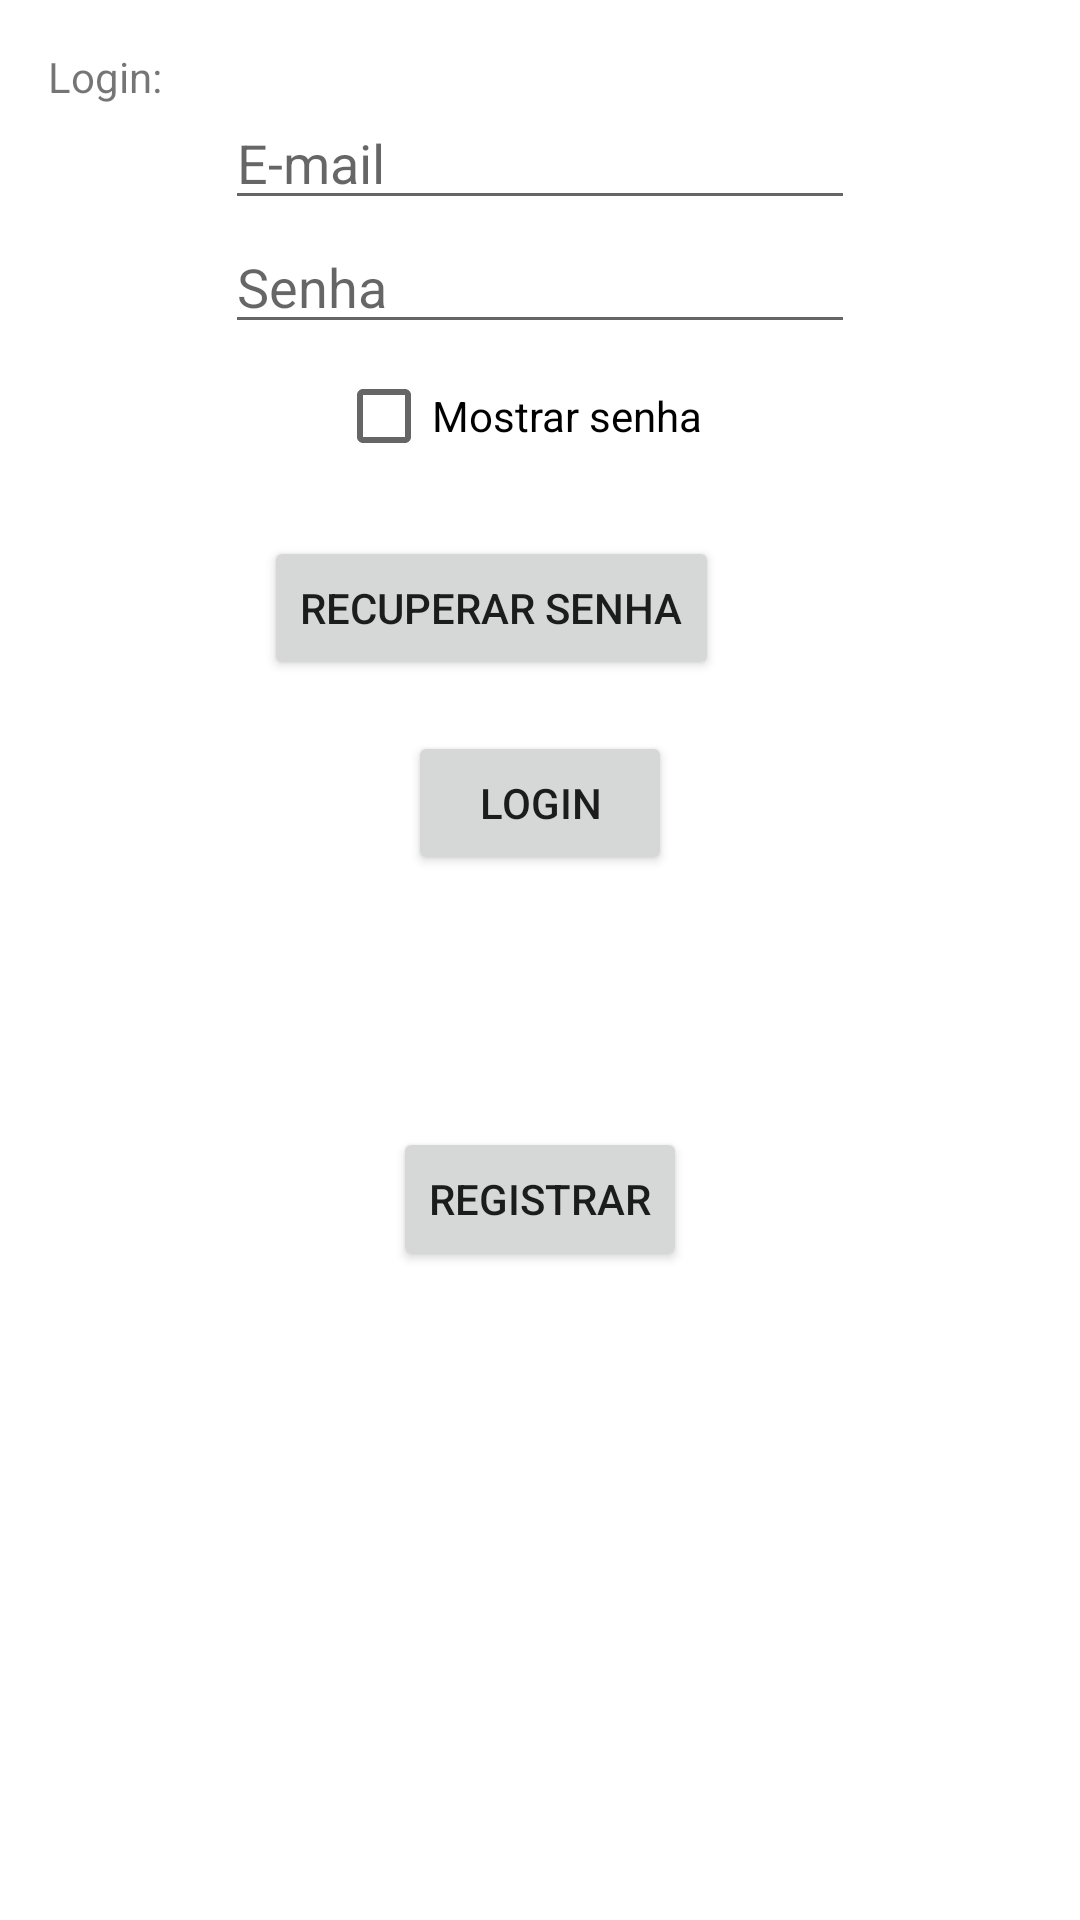

Reconstruct the res/layout file that produces this screen, plus the resources it refers to.
<!-- AndroidManifest.xml: application theme Theme.AplicativoInspetores -->
<!-- res/layout/activity_main.xml -->
<?xml version="1.0" encoding="utf-8"?>
<androidx.constraintlayout.widget.ConstraintLayout xmlns:android="http://schemas.android.com/apk/res/android"
    xmlns:app="http://schemas.android.com/apk/res-auto"
    xmlns:tools="http://schemas.android.com/tools"
    android:layout_width="match_parent"
    android:layout_height="match_parent"
    tools:context=".MainActivity">

    <Button
        android:id="@+id/cmdregistrar"
        android:layout_width="wrap_content"
        android:layout_height="wrap_content"
        android:layout_marginTop="84dp"
        android:text="Registrar"
        app:layout_constraintEnd_toEndOf="parent"
        app:layout_constraintStart_toStartOf="parent"
        app:layout_constraintTop_toBottomOf="@+id/cmdlogar" />

    <Button
        android:id="@+id/cmdrecuperar"
        android:layout_width="wrap_content"
        android:layout_height="wrap_content"
        android:layout_marginStart="13dp"
        android:layout_marginLeft="13dp"
        android:layout_marginTop="16dp"
        android:text="recuperar senha"
        app:layout_constraintStart_toStartOf="@+id/txtsenhalogin"
        app:layout_constraintTop_toBottomOf="@+id/mostrarsenhalogin" />

    <EditText
        android:id="@+id/txtemaillogin"
        android:layout_width="wrap_content"
        android:layout_height="wrap_content"
        android:layout_marginTop="32dp"
        android:ems="10"
        android:hint="E-mail"
        android:inputType="textEmailAddress"
        app:layout_constraintEnd_toEndOf="parent"
        app:layout_constraintStart_toStartOf="parent"
        app:layout_constraintTop_toTopOf="parent" />

    <EditText
        android:id="@+id/txtsenhalogin"
        android:layout_width="wrap_content"
        android:layout_height="wrap_content"
        android:ems="10"
        android:hint="Senha"
        android:inputType="textPassword"
        app:layout_constraintStart_toStartOf="@+id/txtemaillogin"
        app:layout_constraintTop_toBottomOf="@+id/txtemaillogin" />

    <CheckBox
        android:id="@+id/mostrarsenhalogin"
        android:layout_width="wrap_content"
        android:layout_height="wrap_content"
        android:layout_marginStart="37dp"
        android:layout_marginLeft="37dp"
        android:text="Mostrar senha"
        app:layout_constraintStart_toStartOf="@+id/txtsenhalogin"
        app:layout_constraintTop_toBottomOf="@+id/txtsenhalogin" />

    <Button
        android:id="@+id/cmdlogar"
        android:layout_width="wrap_content"
        android:layout_height="wrap_content"
        android:layout_marginTop="17dp"
        android:text="Login"
        app:layout_constraintEnd_toEndOf="@+id/cmdregistrar"
        app:layout_constraintStart_toStartOf="@+id/cmdregistrar"
        app:layout_constraintTop_toBottomOf="@+id/cmdrecuperar" />

    <TextView
        android:id="@+id/lbllogin"
        android:layout_width="wrap_content"
        android:layout_height="wrap_content"
        android:layout_marginStart="16dp"
        android:layout_marginLeft="16dp"
        android:layout_marginTop="16dp"
        android:text="Login:"
        app:layout_constraintStart_toStartOf="parent"
        app:layout_constraintTop_toTopOf="parent" />

</androidx.constraintlayout.widget.ConstraintLayout>
<!-- resources referenced by this layout -->
<resources>
  <style name="Theme.AplicativoInspetores" parent="Theme.MaterialComponents.DayNight.DarkActionBar">
          
          <item name="colorPrimary">@color/purple_500</item>
          <item name="colorPrimaryVariant">@color/purple_700</item>
          <item name="colorOnPrimary">@color/white</item>
          
          <item name="colorSecondary">@color/teal_200</item>
          <item name="colorSecondaryVariant">@color/teal_700</item>
          <item name="colorOnSecondary">@color/black</item>
          
          <item name="android:statusBarColor" tools:targetApi="l">?attr/colorPrimaryVariant</item>
          
      </style>
  <!-- not gathered from this repository: default colours our renderer supplied (Android Studio template values) -->
  <color name="purple_500">#FF6200EE</color>
  <color name="purple_700">#FF3700B3</color>
  <color name="teal_200">#FF03DAC5</color>
  <color name="teal_700">#FF018786</color>
  <color name="black">#FF000000</color>
  <color name="white">#FFFFFFFF</color>
</resources>
